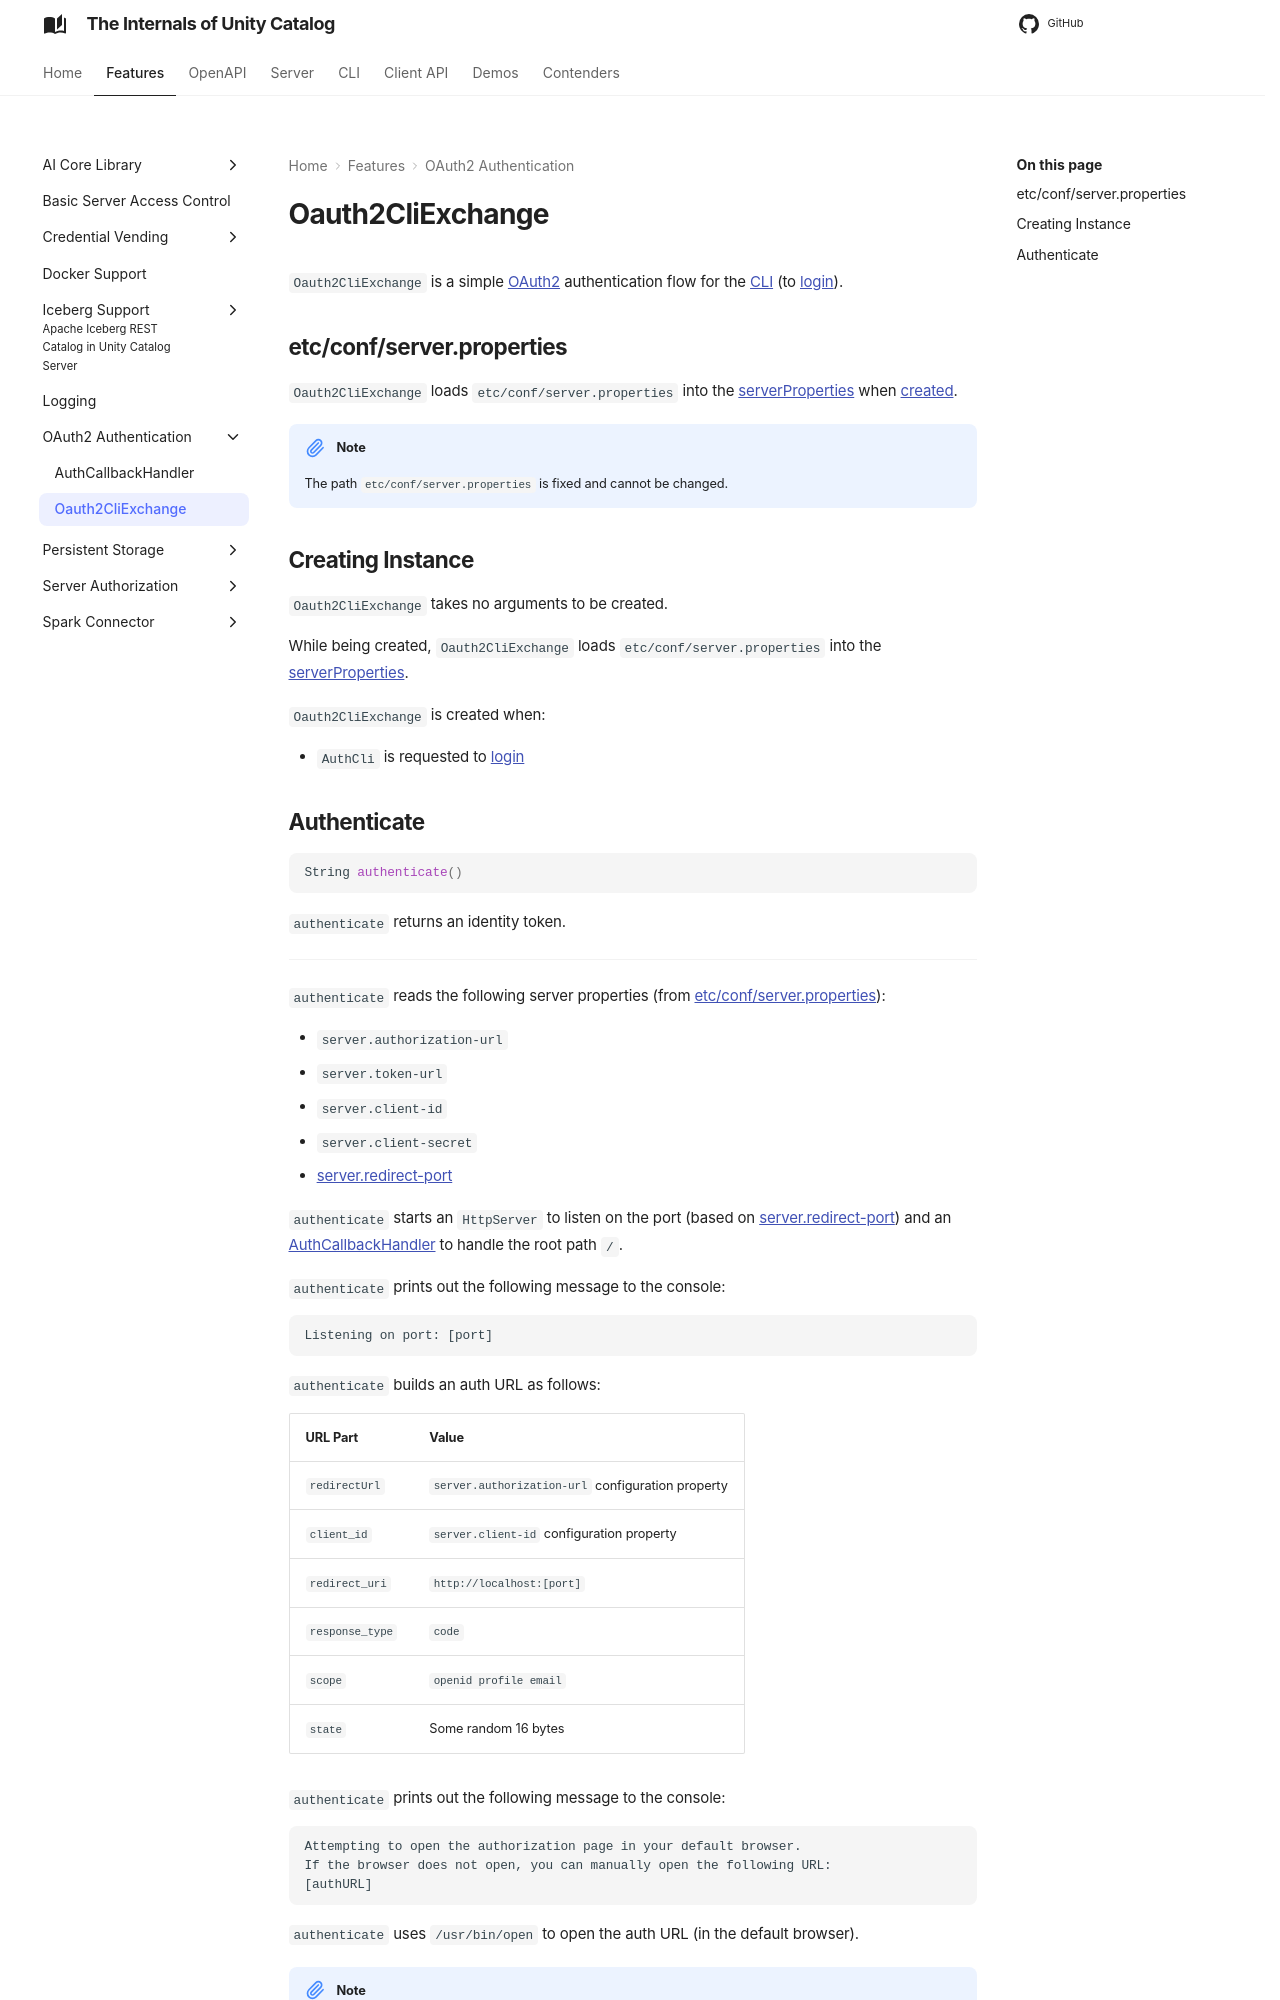

repository: japila-books/unity-catalog-internals · page: oauth2-authentication/Oauth2CliExchange/index.html · generator: mkdocs

# Oauth2CliExchange

`Oauth2CliExchange` is a simple [OAuth2](https://oauth.net/2/) authentication flow for the [CLI](../cli/index.md) (to [login](../cli/AuthCli.md)).

## etc/conf/server.properties { #serverProperties }

`Oauth2CliExchange` loads `etc/conf/server.properties` into the [serverProperties](#serverProperties) when [created](#creating-instance).

!!! note
    The path `etc/conf/server.properties` is fixed and cannot be changed.

## Creating Instance

`Oauth2CliExchange` takes no arguments to be created.

While being created, `Oauth2CliExchange` loads `etc/conf/server.properties` into the [serverProperties](#serverProperties).

`Oauth2CliExchange` is created when:

* `AuthCli` is requested to [login](../cli/AuthCli.md#login)
